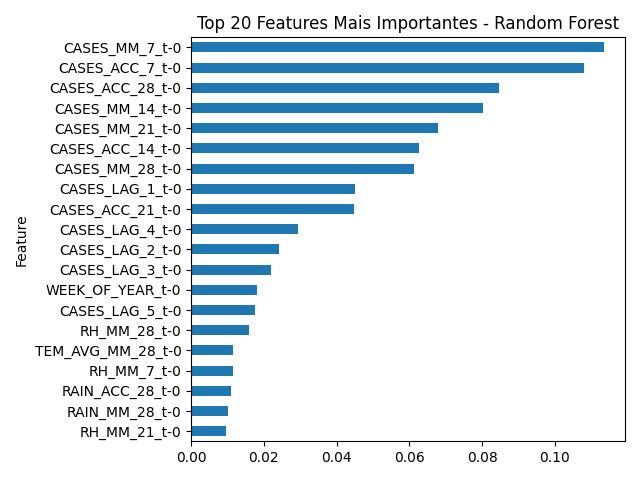

The table this chart was drawn from, first rows:
Feature, Importance
CASES_MM_7_t-0, 0.1136
CASES_ACC_7_t-0, 0.1079
CASES_ACC_28_t-0, 0.08475
CASES_MM_14_t-0, 0.08027
CASES_MM_21_t-0, 0.0678
CASES_ACC_14_t-0, 0.06253
CASES_MM_28_t-0, 0.06122
CASES_LAG_1_t-0, 0.04505
CASES_ACC_21_t-0, 0.04486
CASES_LAG_4_t-0, 0.02937
CASES_LAG_2_t-0, 0.02409
CASES_LAG_3_t-0, 0.0219
WEEK_OF_YEAR_t-0, 0.01801
CASES_LAG_5_t-0, 0.01748
RH_MM_28_t-0, 0.0159
TEM_AVG_MM_28_t-0, 0.01162
RH_MM_7_t-0, 0.01142
RAIN_ACC_28_t-0, 0.01095
RAIN_MM_28_t-0, 0.01026
RH_MM_21_t-0, 0.009521
RAIN_MM_7_t-0, 0.0095
TEMP_RANGE_MM_7_t-0, 0.008911
CASES_LAG_6_t-0, 0.008475
TEM_AVG_MM_14_t-0, 0.008391
RAIN_ACC_7_t-0, 0.00835
TEMP_RANGE_MM_28_t-0, 0.007531
RAIN_MM_21_t-0, 0.007342
TEM_AVG_MM_7_t-0, 0.007014
TEM_AVG_MM_21_t-0, 0.006862
RAIN_ACC_21_t-0, 0.006807
TEMP_RANGE_MM_14_t-0, 0.006592
RH_MM_14_t-0, 0.006435
RAIN_MM_14_t-0, 0.00627
RH_MIN_t-0, 0.006019
RAIN_ACC_14_t-0, 0.00585
TEM_MAX_t-0, 0.005755
TEM_AVG_t-0, 0.005614
TEMP_RANGE_MM_21_t-0, 0.005211
TEMP_RANGE_t-0, 0.005168
RH_AVG_t-0, 0.004855
TEM_MIN_t-0, 0.004682
RH_MAX_t-0, 0.004645
RAIN_t-0, 0.004482
SIGNIFICANT_RAIN_t-0, 0.0003337
EXTREME_RAIN_t-0, 0.0002228
IDEAL_TEMP_t-0, 0.0001568
EXTREME_TEMP_t-0, 0.0
